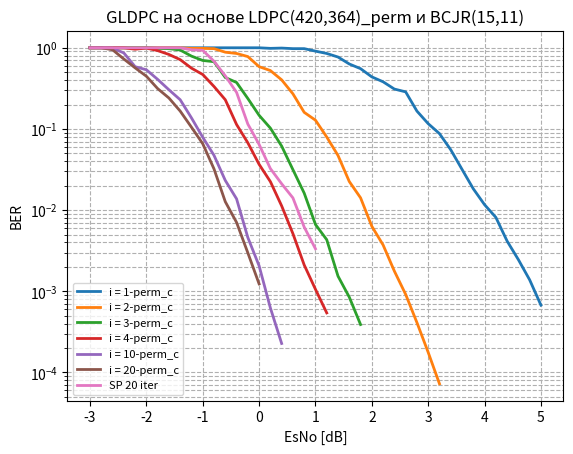

Python code for this plot: (Note: this script raises an exception after producing the figure.)
from matplotlib.ticker import FuncFormatter, MultipleLocator
from scipy.ndimage import gaussian_filter1d
from matplotlib import pyplot as plt

esno_c_1i = [-3, -2.8, -2.6, -2.4, -2.2, -2.0, -1.8, -1.6, -1.4, -1.2, -1.0, -0.8, -0.6, -0.4, -0.2, 0.0, 0.2, 0.4, 0.6, 0.8, 1.0, 1.2, 1.4, 1.6, 1.8, 2.0, 2.2, 2.4, 2.6, 2.8, 3.0, 3.2, 3.4, 3.6, 3.8, 4.0, 4.2, 4.4, 4.6, 4.8, 5.0, ]
fer_c_1i = [1.0, 1.0, 1.0, 1.0, 1.0, 1.0, 1.0, 1.0, 1.0, 1.0, 1.0, 1.0, 1.0, 1.0, 1.0, 1.0, 0.9836065573770492, 0.9917355371900827, 0.975609756097561, 0.975609756097561, 0.9090909090909091, 0.851063829787234, 0.7692307692307693, 0.631578947368421, 0.5529953917050692, 0.43795620437956206, 0.38095238095238093, 0.31007751937984496, 0.2863961813842482, 0.16597510373443983, 0.11616650532429816, 0.08759124087591241, 0.05542725173210162, 0.031804929764113435, 0.018317814074187148, 0.011661807580174927, 0.008149959250203748, 0.004156563907170073, 0.0024527839097375523, 0.0013832098765432098, 0.0006750305588158383, ]
ber_c_1i = [0.15013888888888888, 0.14210317460317462, 0.13212301587301586, 0.12623015873015872, 0.11591269841269841, 0.1031547619047619, 0.09476190476190477, 0.08388888888888889, 0.07702380952380952, 0.06867063492063492, 0.06027777777777778, 0.05501984126984127, 0.044861111111111115, 0.042718253968253975, 0.03307539682539683, 0.031031746031746032, 0.022950819672131147, 0.019578905942542305, 0.016144018583042975, 0.012427409988385598, 0.009992784992784992, 0.007750759878419452, 0.006486568986568986, 0.0040977443609022555, 0.0034233048057932852, 0.002076816127911018, 0.001708238851095994, 0.0012735326688815061, 0.001125127855438118, 0.000599354541263255, 0.00039874613930761076, 0.0002867570385818561, 0.00017485978225008247, 8.960912751000215e-05, 5.7424893327808914e-05, 3.3088065158036e-05, 2.1830247991617187e-05, 1.1793425371534136e-05, 6.521290553667301e-06, 3.68163031789048e-06, 1.7809686558204229e-06, ]
plt.plot(esno_c_1i, fer_c_1i , label="i = 1-perm_c", linewidth=2)
# GLDPC_LDPC_420_196_from_BCH15_11 моделирования GLDPC с НЕНУЛЕВЫМ кодовым словом 1 ИТЕРАЦИЯ
esno_gldpc_LDPC_420_196_from_BCH15_11_1i = []
fer_gldpc_LDPC_420_196_from_BCH15_11_1i = []
ber_gldpc_LDPC_420_196_from_BCH15_11_1i = []
# plt.plot(esno_gldpc_LDPC_420_196_from_BCH15_11_1i[::4], fer_gldpc_LDPC_420_196_from_BCH15_11_1i[::4], label="i = 1", linewidth=1)
# plt.plot(esno_gldpc_LDPC_420_196_from_BCH15_11_1i, gaussian_filter1d(ber_gldpc_LDPC_420_196_from_BCH15_11_1i, sigma=1).tolist(), label="i = 1", linewidth=2)


#_________________________________________________________________________________
esno_c_2i = [-3, -2.8, -2.6, -2.4, -2.2, -2.0, -1.8, -1.6, -1.4, -1.2, -1.0, -0.8, -0.6, -0.4, -0.2, 0.0, 0.2, 0.4, 0.6, 0.8, 1.0, 1.2, 1.4, 1.6, 1.8, 2.0, 2.2, 2.4, 2.6, 2.8, 3.0, 3.2, ]
fer_c_2i = [1.0, 1.0, 1.0, 1.0, 1.0, 1.0, 1.0, 1.0, 1.0, 0.9836065573770492, 0.9836065573770492, 0.975609756097561, 0.8823529411764706, 0.851063829787234, 0.7792207792207793, 0.5853658536585366, 0.5240174672489083, 0.40268456375838924, 0.2708803611738149, 0.1602136181575434, 0.1282051282051282, 0.07952286282306163, 0.04709576138147567, 0.02250562640660165, 0.014174344436569808, 0.00632211158526948, 0.003719892123128429, 0.0017717561229807191, 0.0009160149955047412, 0.0004118276912939626, 0.00017677782241864204, 7.248687987474267e-05,]
ber_c_2i = [0.14740079365079364, 0.13992063492063492, 0.12587301587301586, 0.10793650793650794, 0.09958333333333333, 0.08384920634920635, 0.07053571428571428, 0.062242063492063494, 0.05126984126984127, 0.042369242779078845, 0.03192818110850898, 0.02502903600464576, 0.01903011204481793, 0.014522120905099627, 0.011147186147186147, 0.006933797909407666, 0.004678727386150967, 0.0031639501438159153, 0.001907986670966355, 0.0008900756564307966, 0.0006715506715506716, 0.00038972514121619493, 0.0002205277715481797, 9.600614439324115e-05, 5.28725546443477e-05, 2.471142822020015e-05, 1.4318632378708637e-05, 6.823990669743666e-06, 3.2310934585705157e-06, 1.6473107651758505e-06, 7.844037574853163e-07, 2.9339927568348225e-07]
plt.plot(esno_c_2i, fer_c_2i , label="i = 2-perm_c", linewidth=2)
# GLDPC_LDPC_420_196_from_BCH15_11 моделирования GLDPC с НЕНУЛЕВЫМ кодовым словом 2 ИТЕРАЦИИ
esno_gldpc_LDPC_420_196_from_BCH15_11_2i = []
fer_gldpc_LDPC_420_196_from_BCH15_11_2i = []
ber_gldpc_LDPC_420_196_from_BCH15_11_2i = []
# plt.plot(esno_gldpc_LDPC_420_196_from_BCH15_11_2i, gaussian_filter1d(ber_gldpc_LDPC_420_196_from_BCH15_11_2i, sigma=1).tolist(), label="i = 2_v2", alpha=1, linewidth=2)
# plt.plot(esno_gldpc_LDPC_420_196_from_BCH15_11_2i[::4], fer_gldpc_LDPC_420_196_from_BCH15_11_2i[::4], label="i = 2_v2", alpha=1, linewidth=1)

#_________________________________________________________________________________
esno_c_3i = [-3, -2.8, -2.6, -2.4, -2.2, -2.0, -1.8, -1.6, -1.4, -1.2, -1.0, -0.8, -0.6, -0.4, -0.2, 0.0, 0.2, 0.4, 0.6, 0.8, 1.0, 1.2, 1.4, 1.6, 1.8, ]
fer_c_3i = [1.0, 1.0, 1.0, 1.0, 1.0, 1.0, 0.9836065573770492, 0.975609756097561, 0.9375, 0.7894736842105263, 0.6976744186046512, 0.6741573033707865, 0.43010752688172044, 0.37383177570093457, 0.23715415019762845, 0.147239263803681, 0.10238907849829351, 0.06147540983606557, 0.031496062992125984, 0.016194331983805668, 0.006650778695338913, 0.00432043204320432, 0.001536176967586666, 0.0008471748004004827, 0.00038930826567915304,]
ber_c_3i = [0.15081349206349207, 0.131765873015873, 0.12251984126984126, 0.10384920634920634, 0.08906746031746032, 0.07267857142857143, 0.05729898516783763, 0.047173828881145956, 0.03463541666666667, 0.024827694235588973, 0.015503875968992248, 0.01594435527019797, 0.007313534732889571, 0.0050808485387924636, 0.003105590062111801, 0.0013234005258545135, 0.0008329270274662766, 0.00042325331772053083, 0.00021622297212848393, 0.00010796221322537112, 4.4866364214587906e-05, 2.3745231666023744e-05, 8.351438276165606e-06, 4.482406351325305e-06, 2.260791322178589e-06, ]
plt.plot(esno_c_3i, fer_c_3i , label="i = 3-perm_c", linewidth=2)
# GLDPC_LDPC_420_196_from_BCH15_11 моделирования GLDPC с НЕНУЛЕВЫМ кодовым словом 3 ИТЕРАЦИИ
esno_gldpc_LDPC_420_196_from_BCH15_11_3i = []
fer_gldpc_LDPC_420_196_from_BCH15_11_3i = []
ber_gldpc_LDPC_420_196_from_BCH15_11_3i = []
# plt.plot(esno_gldpc_LDPC_420_196_from_BCH15_11_3i[::4], fer_gldpc_LDPC_420_196_from_BCH15_11_3i[::4], label="i = 3", alpha=1, linewidth=1)
# plt.plot(esno_gldpc_LDPC_420_196_from_BCH15_11_2, gaussian_filter1d(ber_gldpc_LDPC_420_196_from_BCH15_11_3i, sigma=1).tolist(), label="i = 3", linewidth=2)

#_________________________________________________________________________________
esno_c_4i = [-3, -2.8, -2.6, -2.4, -2.2, -2.0, -1.8, -1.6, -1.4, -1.2, -1.0, -0.8, -0.6, -0.4, -0.2, 0.0, 0.2, 0.4, 0.6, 0.8, 1.0, 1.2, ]
fer_c_4i = [1.0, 1.0, 1.0, 1.0, 0.96, 0.9917355371900827, 0.9230769230769231, 0.8275862068965517, 0.7142857142857143, 0.5607476635514018, 0.46875, 0.3333333333333333, 0.22900763358778625, 0.11352885525070956, 0.06749156355455568, 0.03665241295051924, 0.02244668911335578, 0.011275016442732313, 0.005128205128205128, 0.002110446711220542, 0.0010577297778767466, 0.0005415561450044209, ]
ber_c_4i = [0.1484126984126984, 0.13089285714285714, 0.11603174603174603, 0.09498015873015872, 0.07735238095238095, 0.06497441951987407, 0.0476007326007326, 0.03735632183908046, 0.025496031746031746, 0.016911437472185136, 0.012295386904761904, 0.009199735449735449, 0.003980370774263904, 0.0019191782673334233, 0.0008570357276768975, 0.00037743258574046603, 0.00023515579071134627, 9.530073421833263e-05, 4.060182631611203e-05, 1.6205215818300586e-05, 7.290117516694369e-06, 3.947202223064292e-06,]
plt.plot(esno_c_4i, fer_c_4i , label="i = 4-perm_c", linewidth=2)
# GLDPC_LDPC_420_196_from_BCH15_11 моделирования GLDPC с НЕНУЛЕВЫМ кодовым словом 4 ИТЕРАЦИИ
esno_gldpc_LDPC_420_196_from_BCH15_11_4i = []
fer_gldpc_LDPC_420_196_from_BCH15_11_4i = []
ber_gldpc_LDPC_420_196_from_BCH15_11_4i = []
# plt.plot(esno_gldpc_LDPC_420_196_from_BCH15_11_4i[::4], ber_gldpc_LDPC_420_196_from_BCH15_11_4i[::4], label="i = 4", alpha=1, linewidth=1)
# plt.plot(esno_gldpc_LDPC_420_196_from_BCH15_11_2, gaussian_filter1d(fer_gldpc_LDPC_420_196_from_BCH15_11_2, sigma=1).tolist(), label="GLDPC_32_28_from_Ham16_11v4", alpha=1, linewidth=2)

#_________________________________________________________________________________
esno_c_10i = [-3, -2.8, -2.6, -2.4, -2.2, -2.0, -1.8, -1.6, -1.4, -1.2, -1.0, -0.8, -0.6, -0.4, -0.2, 0, 0.2, 0.4, ]
fer_c_10i = [1.0, 1.0, 0.9917355371900827, 0.8633093525179856, 0.5853658536585366, 0.5357142857142857, 0.40816326530612246, 0.3037974683544304, 0.22900763358778625, 0.13683010262257697, 0.07899934167215274, 0.04728132387706856, 0.02320634306710501, 0.013774716729615642, 0.004597877313307023, 0.002059279483560471, 0.0006237995961718404, 0.000227473058659615,]
ber_c_10i = [0.14462301587301588, 0.13698412698412696, 0.10686737504919322, 0.07552243919150393, 0.05481997677119628, 0.05038265306122449, 0.03654842889536767, 0.024569017480409884, 0.016998364231188657, 0.009336482597600044, 0.0049515658798081445, 0.0025648241960298697, 0.0012049801548931311, 0.0006464171982945589, 0.00017634319140123959, 7.406600348429372e-05, 2.2591238507977678e-05, 6.126878514492607e-06]
plt.plot(esno_c_10i, fer_c_10i , label="i = 10-perm_c", linewidth=2)
# GLDPC_LDPC_420_196_from_BCH15_11 моделирования GLDPC с НЕНУЛЕВЫМ кодовым словом 10 ИТЕРАЦИИ
esno_gldpc_LDPC_420_196_from_BCH15_11_10i = []
fer_gldpc_LDPC_420_196_from_BCH15_11_10i = []
ber_gldpc_LDPC_420_196_from_BCH15_11_10i = []
# plt.plot(esno_gldpc_LDPC_420_196_from_BCH15_11_10i[::4], fer_gldpc_LDPC_420_196_from_BCH15_11_10i[::4], label="i = 10", linewidth=1)

#_________________________________________________________________________________
esno_c_20i = [-3, -2.8, -2.6, -2.4, -2.2, -2.0, -1.8, -1.6, -1.4, -1.2, -1.0, -0.8, -0.6, -0.4, -0.2, 0, ]
fer_c_20i = [1.0, 1.0, 0.9448818897637795, 0.7272727272727273, 0.5660377358490566, 0.44609665427509293, 0.31413612565445026, 0.24048096192384769, 0.16597510373443983, 0.10498687664041995, 0.06575342465753424, 0.032145727297080096, 0.012696041822255415, 0.007057993177273262,  0.0029773719730051607, 0.0012328582044180234, ]
ber_c_20i = [0.1478769841269841, 0.13005952380952382, 0.10500562429696288, 0.08014430014430014, 0.08551212938005391, 0.06541865816958754, 0.04263275991024682, 0.028700257658173488, 0.017104656523743662, 0.010163312919218431, 0.005539465101108937, 0.002476624188384167, 0.0009065965851804103, 0.0004562488446737359, 0.0001747433788918505, 6.956440618536139e-05,]
plt.plot(esno_c_20i, fer_c_20i , label="i = 20-perm_c", linewidth=2)

# esno_peg = [-3, -2.8, -2.6, -2.4, -2.2, -2.0, -1.8, -1.6, -1.4, -1.2, -1.0, -0.8, -0.6, -0.4, -0.2,]
# fer_peg = [1.0, 1.0, 1.0, 1.0, 1.0, 1.0, 0.9836065573770492, 0.8759124087591241, 0.7453416149068323, 0.49382716049382713, 0.27586206896551724, 0.08468595624558928, 0.021933832937305796, 0.0036429872495446266, 0.000988881761813128, ]
# ber_peg = [0.13642857142857143, 0.12924603174603175, 0.11875, 0.11041666666666666, 0.0963095238095238, 0.09140873015873015, 0.07293130366900859, 0.05764685436218283, 0.03881987577639751, 0.023094258279443464, 0.011001642036124795, 0.00376550055449138, 0.0008551583674961486, 0.00013379304362910922, 4.098068562468819e-05,]
# plt.plot(esno_peg, fer_peg , label="LDPC(420,193) построенный PEG-алгоритмом", linewidth=2)
# plt.plot(esno_peg, ber_peg , label="LDPC(420,193) построенный PEG-алгоритмом", linewidth=2)

# esno_classic_reg = [-3, -2.8, -2.6, -2.4, -2.2, -2.0, -1.8, -1.6, -1.4, -1.2, -1.0, -0.8, -0.6, -0.4, -0.2, 0.0, 0.2, 0.4, 0.6, 0.8, 1.0, 1.2, 1.4, 1.6, ]
# fer_classic_reg = [1.0, 1.0, 1.0, 1.0, 1.0, 1.0, 1.0, 1.0, 1.0, 0.975609756097561, 0.8955223880597015, 0.7361963190184049, 0.48, 0.27906976744186046, 0.11753183153770813, 0.06557377049180328, 0.05089058524173028, 0.030135610246107485, 0.019601437438745508, 0.014682491129328276, 0.008365284071104914, 0.006678539626001781, 0.0044446090595948, 0.003946719289590528,]
# ber_classic_reg = [0.15676587301587303, 0.14791666666666667, 0.14164682539682538, 0.13680555555555557, 0.13023809523809524, 0.12035714285714286, 0.11257936507936508, 0.10726190476190477, 0.09456349206349207, 0.08339140534262486, 0.05922174840085288, 0.04431784983932223, 0.01938095238095238, 0.010603543743078626, 0.006072477962781587, 0.003723653395784543, 0.003842037238983804, 0.0021788524550955487, 0.0018640811437283177, 0.0010306875717373699, 0.0007211737954156915, 0.0004615347920111945, 0.00028942870899980423, 0.0003193494960885193,]
# plt.plot(esno_classic_reg, fer_classic_reg , label="LDPC(420,364) классич. расшир до (420,196) c пом. BCH(15,11)", linewidth=2)
# plt.plot(esno_classic_reg, ber_classic_reg , label="LDPC(420,364) классич. расшир до (420,196) c пом. BCH(15,11)", linewidth=2)

esno_perm = [-3, -2.8, -2.6, -2.4, -2.2, -2.0, -1.8, -1.6, -1.4, -1.2, -1.0, -0.8, -0.6, -0.4, -0.2, 0.0, 0.2, 0.4, 0.6, 0.8, 1.0,]
fer_perm = [1.0, 1.0, 1.0, 1.0, 1.0, 1.0, 1.0, 1.0, 1.0, 0.9448818897637795, 0.9302325581395349, 0.6818181818181818, 0.45112781954887216, 0.2823529411764706, 0.11494252873563218, 0.06451612903225806, 0.03248511099079589, 0.021108179419525065, 0.01413760603204524, 0.006187161639597835, 0.0033385541175500783, ]
ber_perm = [0.15708333333333335, 0.15192460317460318, 0.14392857142857143, 0.13761904761904764, 0.1285515873015873, 0.11831349206349207, 0.11323412698412699, 0.10285714285714286, 0.09267857142857143, 0.07725909261342331, 0.064968623108158, 0.04005681818181818, 0.022690655209452203, 0.012565826330532211, 0.008045977011494253, 0.004741423451100871, 0.0026838889318586126, 0.001693680110566654, 0.0012350769714106187, 0.0003939405099497907, 0.00016385425738561863, ]
plt.plot(esno_perm, fer_perm , label="SP 20 iter", linewidth=2)
# plt.plot(esno_perm, ber_perm , label="LDPC(420,364) на основе мат. пер. расшир до (420,196) c пом. BCH(15,11)", linewidth=2)

plt.yscale("log")  # Логарифмическая шкала по Y
plt.xlabel("EsNo [dB]")
plt.ylabel("BER")
plt.title("GLDPC на основе LDPC(420,364)_perm и BCJR(15,11)")
plt.legend(
    # loc='lower right',
    # bbox_to_anchor=(0.5, -0.1),  
    # ncol=2,                
    fontsize=8,
    # frameon=False     
)
plt.grid(True, which="both", linestyle="--")
plt.savefig('../modeling_results/gldpc_420_196_perm_classic_compare_iter_10_20_FER_COMPLEX_AWGN.png', dpi=300, bbox_inches='tight')

# RESULTS
# [3.1, 3.2, 3.3, 3.4, 3.5, 3.6, 3.7, 3.8, 3.9, 4.0]
# [0.0042158516020236085, 0.002476361999099505, 0, 0, 0, 0, 0, 0, 0, 0]
# [1.0037741909580021e-05, 5.896099997855964e-06, 0, 0, 0, 0, 0, 0, 0, 0]
